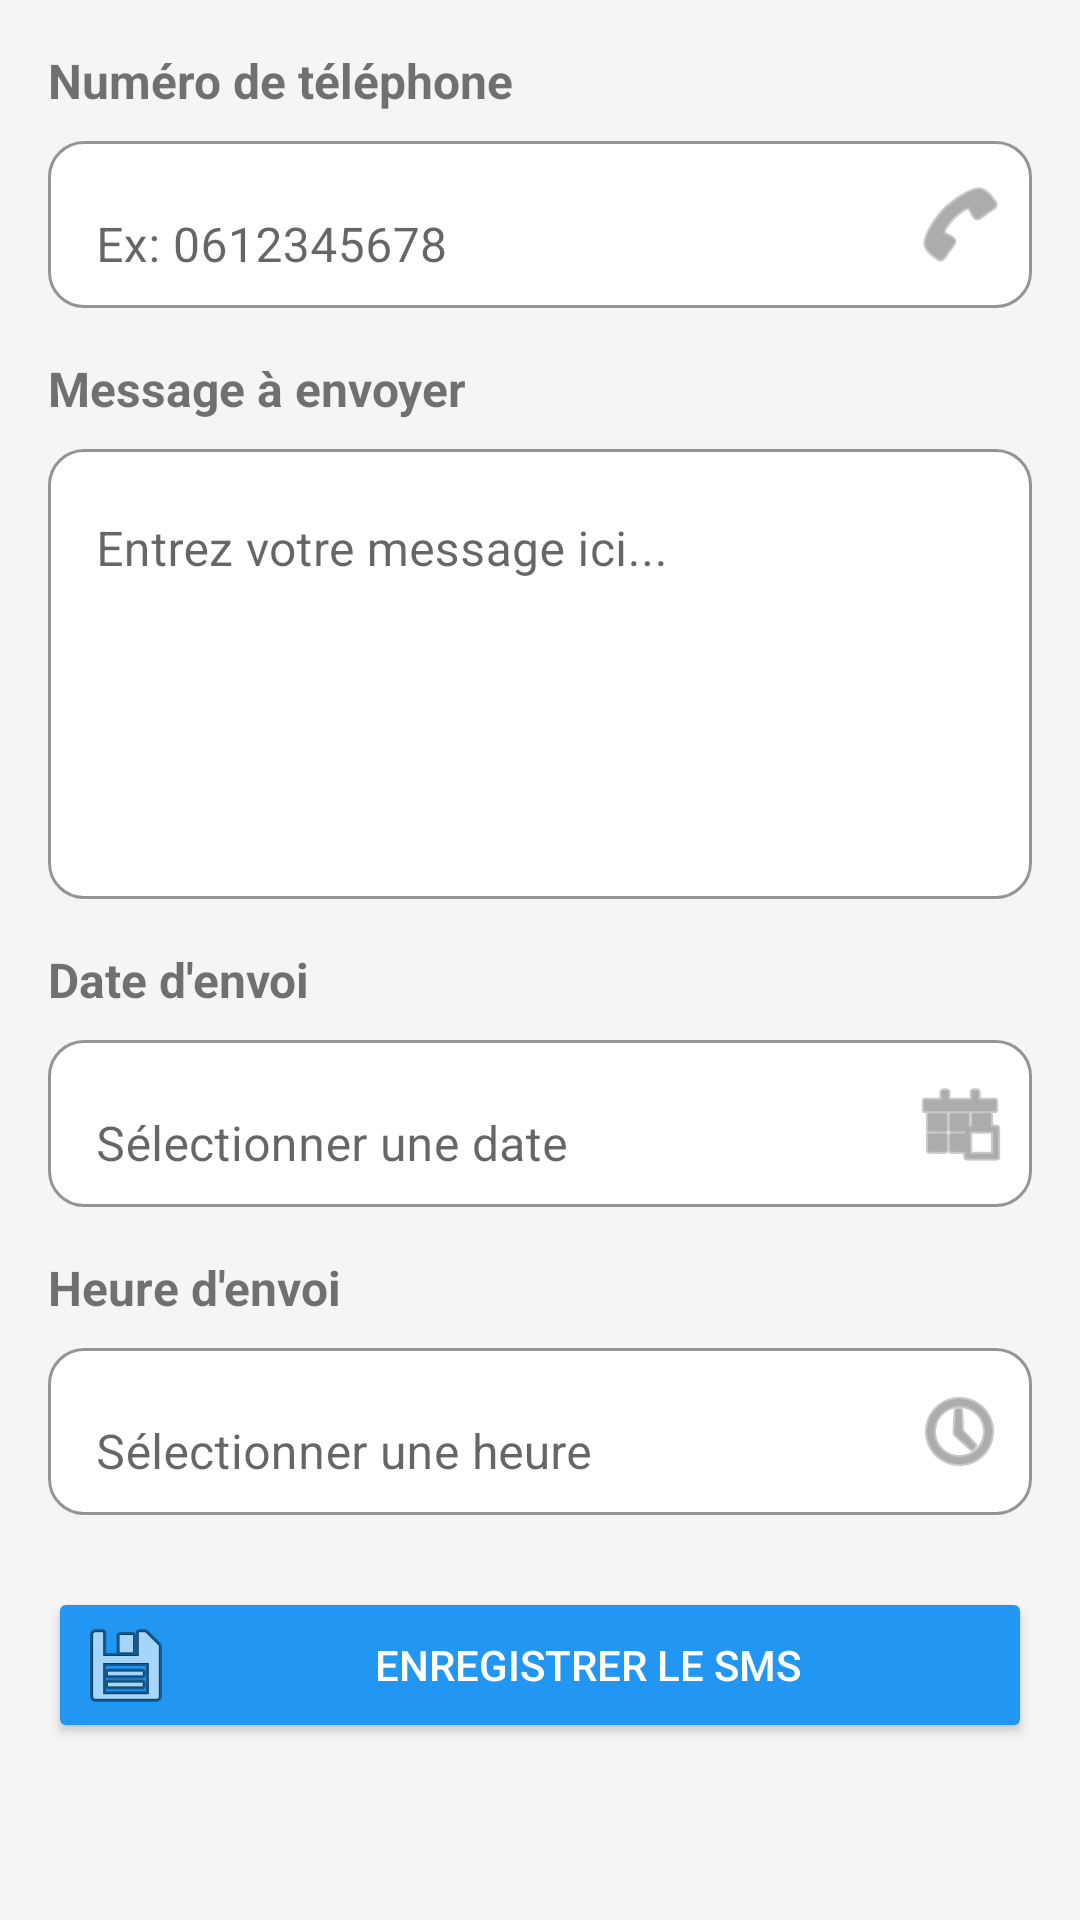

Reconstruct the res/layout file that produces this screen, plus the resources it refers to.
<!-- AndroidManifest.xml: application theme Theme.Smsscheduler -->
<!-- res/layout/activity_form_send_messag.xml -->
<?xml version="1.0" encoding="utf-8"?>
<androidx.constraintlayout.widget.ConstraintLayout xmlns:android="http://schemas.android.com/apk/res/android"
    xmlns:app="http://schemas.android.com/apk/res-auto"
    xmlns:tools="http://schemas.android.com/tools"
    android:id="@+id/main"
    android:layout_width="match_parent"
    android:layout_height="match_parent"
    android:padding="16dp"
    android:background="#F5F5F5"
    tools:context=".ui.home.FormSendMessagActivity">

    
    <TextView
        android:id="@+id/label_phone"
        android:layout_width="0dp"
        android:layout_height="wrap_content"
        android:text="Numéro de téléphone"
        android:textSize="16sp"
        android:textStyle="bold"
        app:layout_constraintTop_toTopOf="parent"
        app:layout_constraintStart_toStartOf="parent"
        app:layout_constraintEnd_toEndOf="parent" />

    <com.google.android.material.textfield.TextInputLayout
        android:id="@+id/phone_input_layout"
        android:layout_width="0dp"
        android:layout_height="wrap_content"
        android:layout_marginTop="4dp"
        app:endIconDrawable="@android:drawable/ic_menu_call"
        app:endIconMode="custom"
        app:boxBackgroundMode="outline"
        app:boxCornerRadiusTopStart="12dp"
        app:boxCornerRadiusTopEnd="12dp"
        app:boxCornerRadiusBottomStart="12dp"
        app:boxCornerRadiusBottomEnd="12dp"
        app:boxStrokeColor="#90CAF9"
        app:boxBackgroundColor="#FFFFFF"
        app:layout_constraintTop_toBottomOf="@id/label_phone"
        app:layout_constraintStart_toStartOf="parent"
        app:layout_constraintEnd_toEndOf="parent">

        <com.google.android.material.textfield.TextInputEditText
            android:id="@+id/phone_edit_text"
            android:layout_width="match_parent"
            android:layout_height="wrap_content"
            android:inputType="phone"
            android:hint="Ex: 0612345678" />
    </com.google.android.material.textfield.TextInputLayout>

    
    <TextView
        android:id="@+id/label_message"
        android:layout_width="0dp"
        android:layout_height="wrap_content"
        android:text="Message à envoyer"
        android:textSize="16sp"
        android:textStyle="bold"
        android:layout_marginTop="16dp"
        app:layout_constraintTop_toBottomOf="@id/phone_input_layout"
        app:layout_constraintStart_toStartOf="parent"
        app:layout_constraintEnd_toEndOf="parent" />

    <com.google.android.material.textfield.TextInputLayout
        android:id="@+id/message_input_layout"
        android:layout_width="0dp"
        android:layout_height="wrap_content"
        android:layout_marginTop="4dp"
        app:boxBackgroundMode="outline"
        app:boxCornerRadiusTopStart="12dp"
        app:boxCornerRadiusTopEnd="12dp"
        app:boxCornerRadiusBottomStart="12dp"
        app:boxCornerRadiusBottomEnd="12dp"
        app:boxStrokeColor="#90CAF9"
        app:boxBackgroundColor="#FFFFFF"
        app:layout_constraintTop_toBottomOf="@id/label_message"
        app:layout_constraintStart_toStartOf="parent"
        app:layout_constraintEnd_toEndOf="parent">

        <com.google.android.material.textfield.TextInputEditText
            android:id="@+id/message_edit_text"
            android:layout_width="match_parent"
            android:layout_height="150dp"
            android:inputType="textMultiLine"
            android:gravity="top"
            android:hint="Entrez votre message ici..." />
    </com.google.android.material.textfield.TextInputLayout>

    
    <TextView
        android:id="@+id/label_date"
        android:layout_width="0dp"
        android:layout_height="wrap_content"
        android:text="Date d'envoi"
        android:textSize="16sp"
        android:textStyle="bold"
        android:layout_marginTop="16dp"
        app:layout_constraintTop_toBottomOf="@id/message_input_layout"
        app:layout_constraintStart_toStartOf="parent"
        app:layout_constraintEnd_toEndOf="parent" />

    <com.google.android.material.textfield.TextInputLayout
        android:id="@+id/date_input_layout"
        android:layout_width="0dp"
        android:layout_height="wrap_content"
        android:layout_marginTop="4dp"
        app:endIconDrawable="@android:drawable/ic_menu_today"
        app:endIconMode="custom"
        app:boxBackgroundMode="outline"
        app:boxCornerRadiusTopStart="12dp"
        app:boxCornerRadiusTopEnd="12dp"
        app:boxCornerRadiusBottomStart="12dp"
        app:boxCornerRadiusBottomEnd="12dp"
        app:boxStrokeColor="#90CAF9"
        app:boxBackgroundColor="#FFFFFF"
        app:layout_constraintTop_toBottomOf="@id/label_date"
        app:layout_constraintStart_toStartOf="parent"
        app:layout_constraintEnd_toEndOf="parent">

        <com.google.android.material.textfield.TextInputEditText
            android:id="@+id/date_edit_text"
            android:layout_width="match_parent"
            android:layout_height="wrap_content"
            android:hint="Sélectionner une date"
            android:focusable="false"
            android:clickable="true" />
    </com.google.android.material.textfield.TextInputLayout>

    
    <TextView
        android:id="@+id/label_time"
        android:layout_width="0dp"
        android:layout_height="wrap_content"
        android:text="Heure d'envoi"
        android:textSize="16sp"
        android:textStyle="bold"
        android:layout_marginTop="16dp"
        app:layout_constraintTop_toBottomOf="@id/date_input_layout"
        app:layout_constraintStart_toStartOf="parent"
        app:layout_constraintEnd_toEndOf="parent" />

    <com.google.android.material.textfield.TextInputLayout
        android:id="@+id/time_input_layout"
        android:layout_width="0dp"
        android:layout_height="wrap_content"
        android:layout_marginTop="4dp"
        app:endIconDrawable="@android:drawable/ic_menu_recent_history"
        app:endIconMode="custom"
        app:boxBackgroundMode="outline"
        app:boxCornerRadiusTopStart="12dp"
        app:boxCornerRadiusTopEnd="12dp"
        app:boxCornerRadiusBottomStart="12dp"
        app:boxCornerRadiusBottomEnd="12dp"
        app:boxStrokeColor="#90CAF9"
        app:boxBackgroundColor="#FFFFFF"
        app:layout_constraintTop_toBottomOf="@id/label_time"
        app:layout_constraintStart_toStartOf="parent"
        app:layout_constraintEnd_toEndOf="parent">

        <com.google.android.material.textfield.TextInputEditText
            android:id="@+id/time_edit_text"
            android:layout_width="match_parent"
            android:layout_height="wrap_content"
            android:hint="Sélectionner une heure"
            android:focusable="false"
            android:clickable="true" />
    </com.google.android.material.textfield.TextInputLayout>

    
    <Button
        android:id="@+id/save_button"
        android:layout_width="0dp"
        android:layout_height="wrap_content"
        android:text="Enregistrer le SMS"
        android:layout_marginTop="24dp"
        android:backgroundTint="#2196F3"
        android:textColor="@android:color/white"
        android:drawableStart="@android:drawable/ic_menu_save"
        android:padding="10dp"
        android:layout_marginBottom="16dp"
        app:layout_constraintTop_toBottomOf="@id/time_input_layout"
        app:layout_constraintStart_toStartOf="parent"
        app:layout_constraintEnd_toEndOf="parent" />

</androidx.constraintlayout.widget.ConstraintLayout>
<!-- resources referenced by this layout -->
<resources>
  <style name="Theme.Smsscheduler" parent="Theme.MaterialComponents.DayNight.DarkActionBar">
          
          <item name="colorPrimary">@color/purple_500</item>
          <item name="colorPrimaryVariant">@color/purple_700</item>
          <item name="colorOnPrimary">@color/white</item>
          
          <item name="colorSecondary">@color/teal_200</item>
          <item name="colorSecondaryVariant">@color/teal_700</item>
          <item name="colorOnSecondary">@color/black</item>
          
          <item name="android:statusBarColor">?attr/colorPrimaryVariant</item>
          
      </style>
  <!-- not gathered from this repository: default colours our renderer supplied (Android Studio template values) -->
  <color name="purple_500">#FF6200EE</color>
  <color name="purple_700">#FF3700B3</color>
  <color name="teal_200">#FF03DAC5</color>
  <color name="teal_700">#FF018786</color>
  <color name="black">#FF000000</color>
  <color name="white">#FFFFFFFF</color>
</resources>
